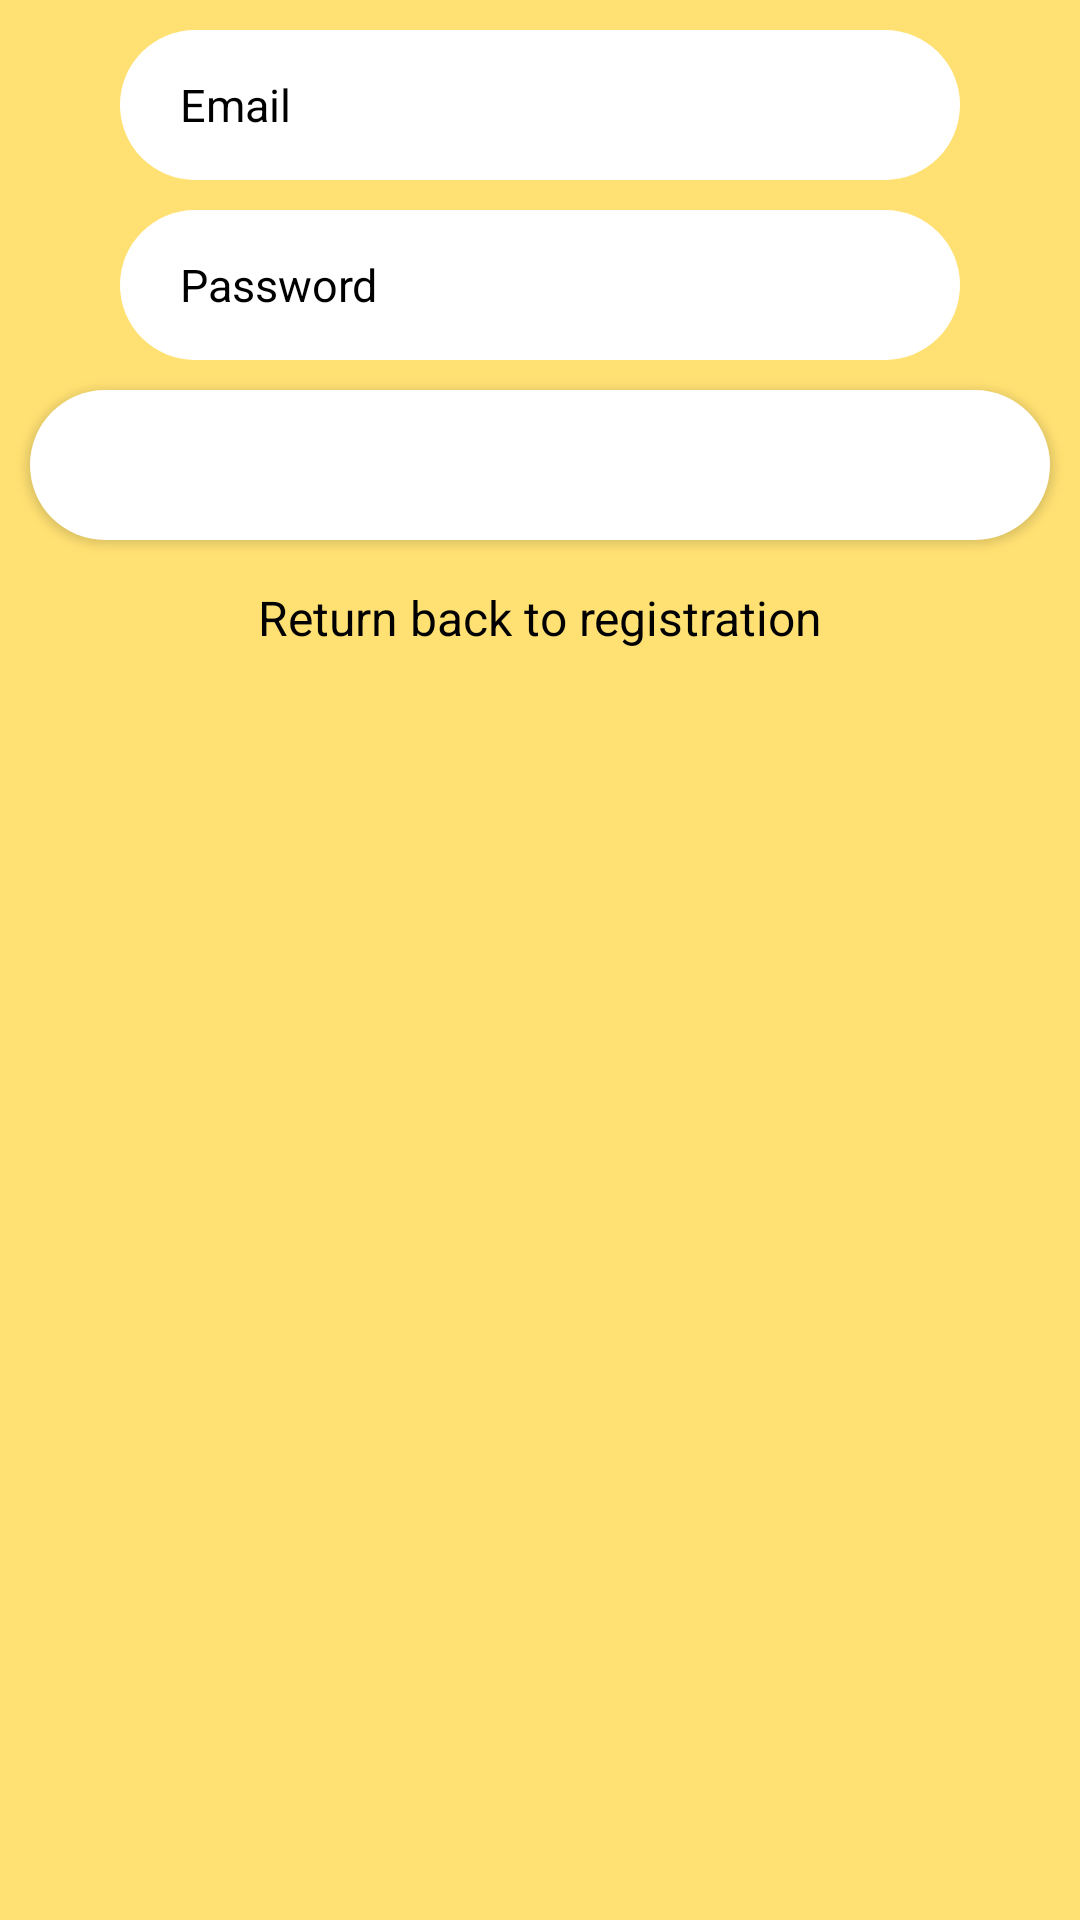

Produce the Android XML layout that renders to this screen, including the resource entries it uses.
<!-- AndroidManifest.xml: application theme Theme.Messenger -->
<!-- res/layout/activity_login.xml -->
<?xml version="1.0" encoding="utf-8"?>
<androidx.constraintlayout.widget.ConstraintLayout xmlns:android="http://schemas.android.com/apk/res/android"
    xmlns:app="http://schemas.android.com/apk/res-auto"
    xmlns:tools="http://schemas.android.com/tools"
    android:layout_width="match_parent"
    android:layout_height="match_parent"
    android:background="#FFE173">

    <EditText
        android:id="@+id/text_email_login"
        style="@style/Login.Theme.View"
        android:hint="@string/email"
        android:inputType="textEmailAddress"
        app:layout_constraintEnd_toEndOf="parent"
        app:layout_constraintStart_toStartOf="parent"
        app:layout_constraintTop_toTopOf="parent"
        tools:ignore="Autofill" />

    <EditText
        android:id="@+id/text_password_login"
        style="@style/Login.Theme.View"
        android:hint="@string/password"
        android:inputType="textPassword"
        app:layout_constraintEnd_toEndOf="parent"
        app:layout_constraintStart_toStartOf="parent"
        app:layout_constraintTop_toBottomOf="@+id/text_email_login"
        tools:ignore="Autofill" />

    <Button
        android:id="@+id/button_login"
        style="@style/Login.Theme.Button"
        android:layout_width="match_parent"
        android:layout_height="50dp"
        android:layout_margin="10dp"
        android:text="@string/login"
        app:layout_constraintTop_toBottomOf="@+id/text_password_login"
        tools:layout_editor_absoluteX="10dp" />

    <TextView
        android:id="@+id/return_to_registration"
        android:layout_width="wrap_content"
        android:layout_height="wrap_content"
        android:layout_margin="15dp"
        android:text="@string/return_back_to_registration"
        android:textColor="@color/design_default_color_on_secondary"
        android:textSize="16sp"
        app:layout_constraintEnd_toEndOf="@+id/button_login"
        app:layout_constraintStart_toStartOf="@+id/button_login"
        app:layout_constraintTop_toBottomOf="@+id/button_login" />

</androidx.constraintlayout.widget.ConstraintLayout>
<!-- resources referenced by this layout -->
<resources>
  <string name="email">Email</string>
  <string name="login">Login</string>
  <string name="password">Password</string>
  <string name="return_back_to_registration">Return back to registration</string>
  <style name="Login.Theme.Button" parent="@android:style/Widget.Material.Button">
          <item name="android:layout_width">match_parent</item>
          <item name="android:layout_height">50dp</item>
          <item name="android:background">@drawable/rounded_button</item>
  
          <item name="android:layout_marginTop">30dp</item>
          <item name="android:layout_marginLeft">40dp</item>
          <item name="android:layout_marginRight">40dp</item>
  
          <item name="android:textSize">15sp</item>
          <item name="android:textColor">@color/design_default_color_on_primary</item>
          <item name="android:textColorHint">@android:color/darker_gray</item>
          <item name="android:paddingLeft">20dp</item>
      </style>
  <style name="Login.Theme.View" parent="@android:style/Widget.Material.EditText">
          <item name="android:layout_width">match_parent</item>
          <item name="android:layout_height">50dp</item>
  
          <item name="android:layout_marginTop">10dp</item>
          <item name="android:layout_marginLeft">40dp</item>
          <item name="android:layout_marginRight">40dp</item>
  
          <item name="android:background">@drawable/rounded_edit_text</item>
          <item name="android:textSize">15sp</item>
          <item name="android:textColor">@color/design_default_color_on_secondary</item>
          <item name="android:textColorHint">@color/design_default_color_on_secondary</item>
          <item name="android:paddingLeft">20dp</item>
      </style>
  <style name="Theme.Messenger" parent="Theme.MaterialComponents.DayNight.DarkActionBar">
          
          <item name="colorPrimary">@color/purple_500</item>
          <item name="colorPrimaryVariant">@color/purple_700</item>
          <item name="colorOnPrimary">@color/white</item>
          
          <item name="colorSecondary">@color/teal_200</item>
          <item name="colorSecondaryVariant">@color/teal_700</item>
          <item name="colorOnSecondary">@color/black</item>
          
          <item name="android:statusBarColor" tools:targetApi="l">@color/purple_200</item>
          
      </style>
  <!-- drawable rounded_button (drawable) -->
  <?xml version="1.0" encoding="utf-8"?>
  <shape xmlns:android="http://schemas.android.com/apk/res/android">
  
      <solid android:color="@android:color/white" />
      <corners android:radius="25dp" />
  
  
  </shape>
  <!-- drawable rounded_edit_text (drawable) -->
  <?xml version="1.0" encoding="utf-8"?>
  <shape xmlns:android="http://schemas.android.com/apk/res/android">
  
      <solid android:color="@color/white" />
      <corners android:radius="25dp" />
  
  
  </shape>
  <!-- not gathered from this repository: default colours our renderer supplied (Android Studio template values) -->
  <color name="purple_200">#FFBB86FC</color>
  <color name="purple_500">#FF6200EE</color>
  <color name="purple_700">#FF3700B3</color>
  <color name="teal_200">#FF03DAC5</color>
  <color name="teal_700">#FF018786</color>
  <color name="black">#FF000000</color>
  <color name="white">#FFFFFFFF</color>
</resources>
